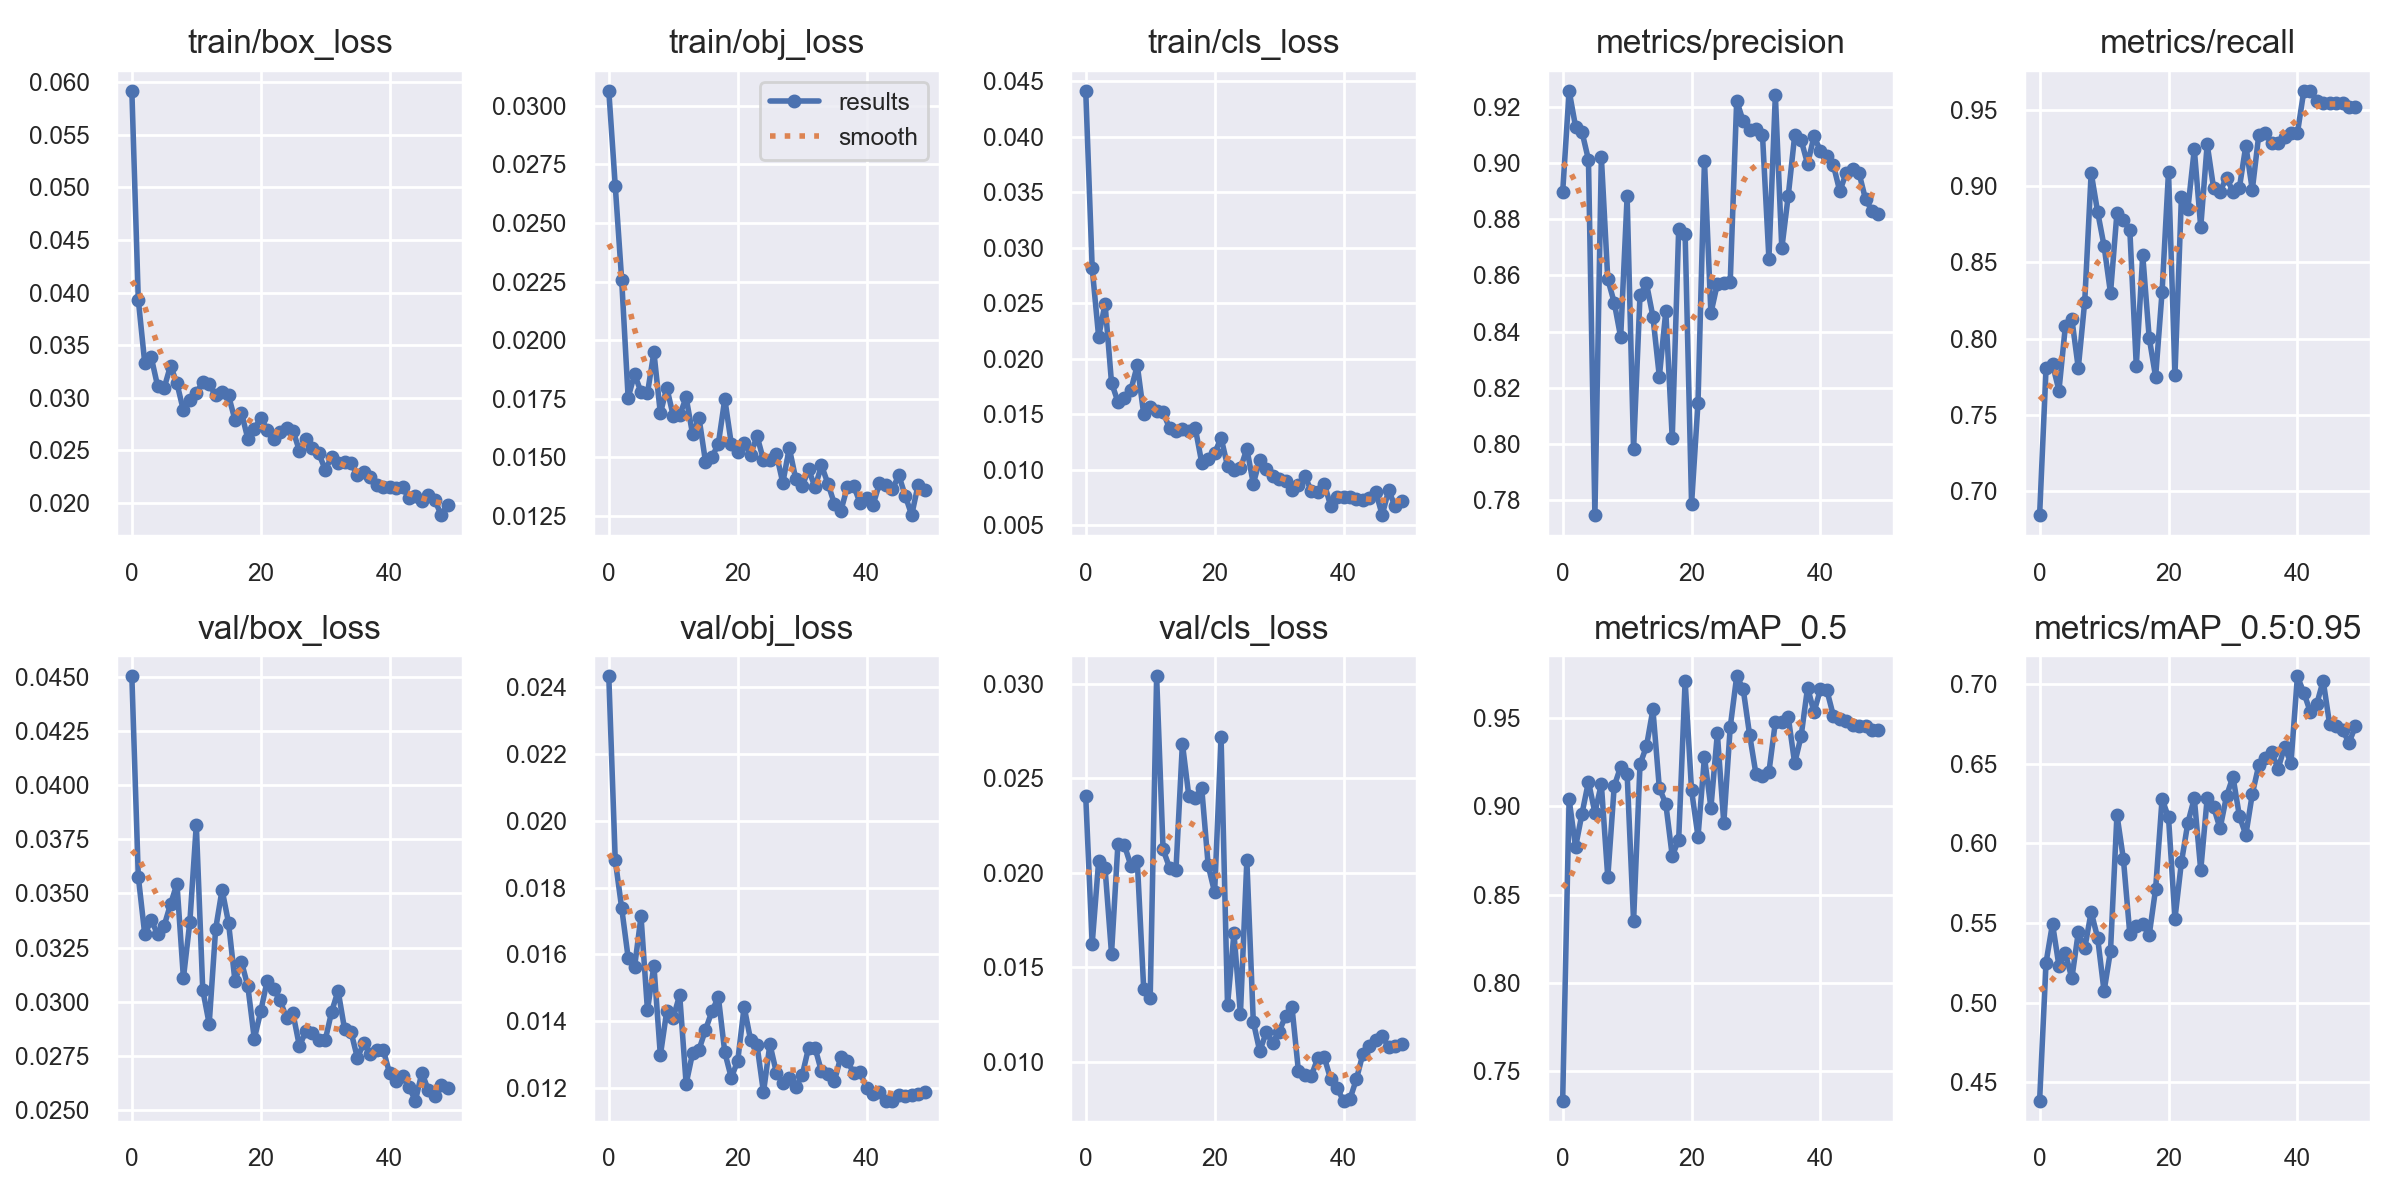

The file beside this chart, header and first rows:
epoch, train/box_loss, train/obj_loss, train/cls_loss, metrics/precision, metrics/recall, metrics/mAP_0.5, metrics/mAP_0.5:0.95, val/box_loss, val/obj_loss, val/cls_loss, x/lr0, x/lr1, x/lr2
0, 0.05916, 0.03063, 0.04414, 0.8896, 0.6843, 0.7332, 0.4386, 0.04501, 0.02433, 0.02406, 0.0892, 0.0012, 0.0012
1, 0.03933, 0.02659, 0.02817, 0.9256, 0.7805, 0.904, 0.5251, 0.03578, 0.01883, 0.01624, 0.07745, 0.00245, 0.00245
2, 0.03331, 0.02256, 0.02198, 0.9129, 0.7831, 0.8769, 0.5495, 0.03311, 0.01739, 0.02062, 0.06565, 0.003649, 0.003649
3, 0.03388, 0.01755, 0.02493, 0.911, 0.7659, 0.896, 0.5231, 0.03375, 0.0159, 0.02024, 0.0538, 0.004797, 0.004797
4, 0.03111, 0.01854, 0.01783, 0.9011, 0.8083, 0.914, 0.531, 0.03312, 0.01562, 0.01573, 0.04189, 0.005893, 0.005893
5, 0.03092, 0.01779, 0.01611, 0.7748, 0.813, 0.8964, 0.5152, 0.0335, 0.01714, 0.02156, 0.02994, 0.006938, 0.006938
6, 0.03305, 0.01774, 0.01644, 0.9021, 0.7806, 0.9127, 0.5441, 0.0345, 0.01432, 0.02147, 0.01793, 0.007931, 0.007931
7, 0.03137, 0.01949, 0.01716, 0.8586, 0.8243, 0.8597, 0.534, 0.03545, 0.01566, 0.02039, 0.008614, 0.008614, 0.008614
8, 0.0288, 0.01688, 0.0194, 0.8503, 0.9087, 0.9115, 0.5569, 0.03109, 0.01297, 0.02063, 0.008614, 0.008614, 0.008614
9, 0.02983, 0.01798, 0.01499, 0.838, 0.8831, 0.9225, 0.5407, 0.03369, 0.01431, 0.01384, 0.008416, 0.008416, 0.008416
10, 0.03045, 0.01677, 0.01562, 0.8881, 0.8607, 0.9185, 0.5071, 0.03817, 0.0141, 0.01336, 0.008218, 0.008218, 0.008218
11, 0.0315, 0.0168, 0.0153, 0.7981, 0.8298, 0.8349, 0.5325, 0.03055, 0.01478, 0.0304, 0.00802, 0.00802, 0.00802
12, 0.03129, 0.01756, 0.01517, 0.8529, 0.8824, 0.9238, 0.6179, 0.02898, 0.01212, 0.02124, 0.007822, 0.007822, 0.007822
13, 0.03025, 0.01599, 0.01375, 0.8572, 0.8778, 0.9341, 0.5901, 0.03335, 0.01303, 0.02028, 0.007624, 0.007624, 0.007624
14, 0.03053, 0.01668, 0.0135, 0.8453, 0.8709, 0.955, 0.5429, 0.03517, 0.01314, 0.02015, 0.007426, 0.007426, 0.007426
15, 0.03023, 0.01483, 0.01368, 0.8239, 0.7821, 0.9104, 0.5479, 0.03364, 0.01373, 0.02685, 0.007228, 0.007228, 0.007228
16, 0.0279, 0.015, 0.01351, 0.8472, 0.8547, 0.9015, 0.5494, 0.03096, 0.01429, 0.02406, 0.00703, 0.00703, 0.00703
17, 0.02861, 0.01559, 0.01373, 0.802, 0.8006, 0.8718, 0.5423, 0.03185, 0.01472, 0.02398, 0.006832, 0.006832, 0.006832
18, 0.0261, 0.01749, 0.01062, 0.8764, 0.7748, 0.8812, 0.5714, 0.03071, 0.01306, 0.02447, 0.006634, 0.006634, 0.006634
19, 0.02707, 0.01559, 0.01097, 0.8748, 0.8305, 0.9711, 0.6277, 0.02829, 0.01231, 0.0204, 0.006436, 0.006436, 0.006436
20, 0.0281, 0.01523, 0.01149, 0.7787, 0.9095, 0.9091, 0.6162, 0.02956, 0.0128, 0.01897, 0.006238, 0.006238, 0.006238
21, 0.02695, 0.01563, 0.01287, 0.8147, 0.7762, 0.8829, 0.5528, 0.03098, 0.01442, 0.02718, 0.00604, 0.00604, 0.00604
22, 0.02612, 0.01511, 0.01033, 0.9008, 0.8927, 0.928, 0.588, 0.03058, 0.01344, 0.01301, 0.005842, 0.005842, 0.005842
23, 0.02674, 0.01591, 0.009998, 0.8465, 0.8848, 0.8992, 0.6128, 0.03007, 0.01328, 0.01681, 0.005644, 0.005644, 0.005644
24, 0.02717, 0.0149, 0.01011, 0.857, 0.9241, 0.9414, 0.6282, 0.02925, 0.01186, 0.01252, 0.005446, 0.005446, 0.005446
25, 0.02687, 0.01489, 0.01188, 0.8571, 0.873, 0.8905, 0.5831, 0.02946, 0.01331, 0.02066, 0.005248, 0.005248, 0.005248
26, 0.02498, 0.01515, 0.008734, 0.8578, 0.9275, 0.945, 0.6282, 0.02795, 0.01246, 0.01213, 0.00505, 0.00505, 0.00505
27, 0.02605, 0.01392, 0.01086, 0.9221, 0.8985, 0.9737, 0.6226, 0.02864, 0.01214, 0.01056, 0.004852, 0.004852, 0.004852
28, 0.02523, 0.01541, 0.01007, 0.9149, 0.8963, 0.9668, 0.6093, 0.02857, 0.01229, 0.01156, 0.004654, 0.004654, 0.004654
29, 0.02473, 0.0141, 0.009461, 0.9117, 0.9056, 0.9407, 0.6295, 0.02823, 0.01202, 0.01102, 0.004456, 0.004456, 0.004456
30, 0.02319, 0.01377, 0.009115, 0.9121, 0.8963, 0.9182, 0.6418, 0.02822, 0.01237, 0.0116, 0.004258, 0.004258, 0.004258
31, 0.02435, 0.0145, 0.009008, 0.9101, 0.8989, 0.917, 0.6171, 0.02954, 0.0132, 0.01242, 0.00406, 0.00406, 0.00406
32, 0.0238, 0.01373, 0.008121, 0.8659, 0.9266, 0.9195, 0.6052, 0.03051, 0.0132, 0.01291, 0.003862, 0.003862, 0.003862
33, 0.02395, 0.01466, 0.008659, 0.9241, 0.8975, 0.9478, 0.6309, 0.02875, 0.01249, 0.009518, 0.003664, 0.003664, 0.003664
34, 0.02381, 0.01389, 0.009411, 0.8696, 0.9333, 0.9479, 0.6488, 0.02862, 0.01241, 0.009305, 0.003466, 0.003466, 0.003466
35, 0.02264, 0.01303, 0.008091, 0.8883, 0.9345, 0.9508, 0.6534, 0.0274, 0.01219, 0.009253, 0.003268, 0.003268, 0.003268
36, 0.02299, 0.01271, 0.008023, 0.9098, 0.9282, 0.9244, 0.6571, 0.02811, 0.01293, 0.01021, 0.00307, 0.00307, 0.00307
37, 0.02252, 0.01374, 0.008749, 0.9082, 0.9281, 0.9399, 0.6468, 0.02761, 0.01281, 0.01027, 0.002872, 0.002872, 0.002872
38, 0.02169, 0.01379, 0.006749, 0.8996, 0.9324, 0.9674, 0.6603, 0.02777, 0.01244, 0.00908, 0.002674, 0.002674, 0.002674
39, 0.02152, 0.01305, 0.007491, 0.9095, 0.9347, 0.9535, 0.6503, 0.02779, 0.01247, 0.008595, 0.002476, 0.002476, 0.002476
40, 0.02153, 0.01327, 0.007515, 0.9042, 0.9347, 0.9664, 0.7047, 0.0267, 0.01199, 0.007952, 0.002278, 0.002278, 0.002278
41, 0.02144, 0.01297, 0.00751, 0.9024, 0.9624, 0.9658, 0.6945, 0.02634, 0.0118, 0.008037, 0.00208, 0.00208, 0.00208
42, 0.02149, 0.01391, 0.007386, 0.8993, 0.9623, 0.9515, 0.6824, 0.02657, 0.01188, 0.009088, 0.001882, 0.001882, 0.001882
43, 0.02047, 0.01382, 0.007228, 0.8899, 0.9561, 0.9494, 0.6873, 0.02606, 0.01162, 0.01042, 0.001684, 0.001684, 0.001684
44, 0.02072, 0.01364, 0.007439, 0.8965, 0.9545, 0.9483, 0.702, 0.02544, 0.01161, 0.01084, 0.001486, 0.001486, 0.001486
45, 0.02022, 0.01424, 0.008007, 0.8978, 0.9542, 0.9464, 0.6745, 0.02672, 0.01179, 0.01117, 0.001288, 0.001288, 0.001288
46, 0.02077, 0.01336, 0.005912, 0.8962, 0.9543, 0.9457, 0.6733, 0.02593, 0.01176, 0.01135, 0.00109, 0.00109, 0.00109
47, 0.0203, 0.01255, 0.008146, 0.887, 0.9544, 0.9455, 0.6712, 0.02567, 0.01179, 0.0108, 0.000892, 0.000892, 0.000892
48, 0.01887, 0.01384, 0.006692, 0.883, 0.9518, 0.9431, 0.6631, 0.02617, 0.01182, 0.01084, 0.000694, 0.000694, 0.000694
49, 0.0198, 0.0136, 0.007218, 0.8819, 0.9518, 0.9432, 0.6733, 0.02603, 0.01187, 0.01094, 0.000496, 0.000496, 0.000496
